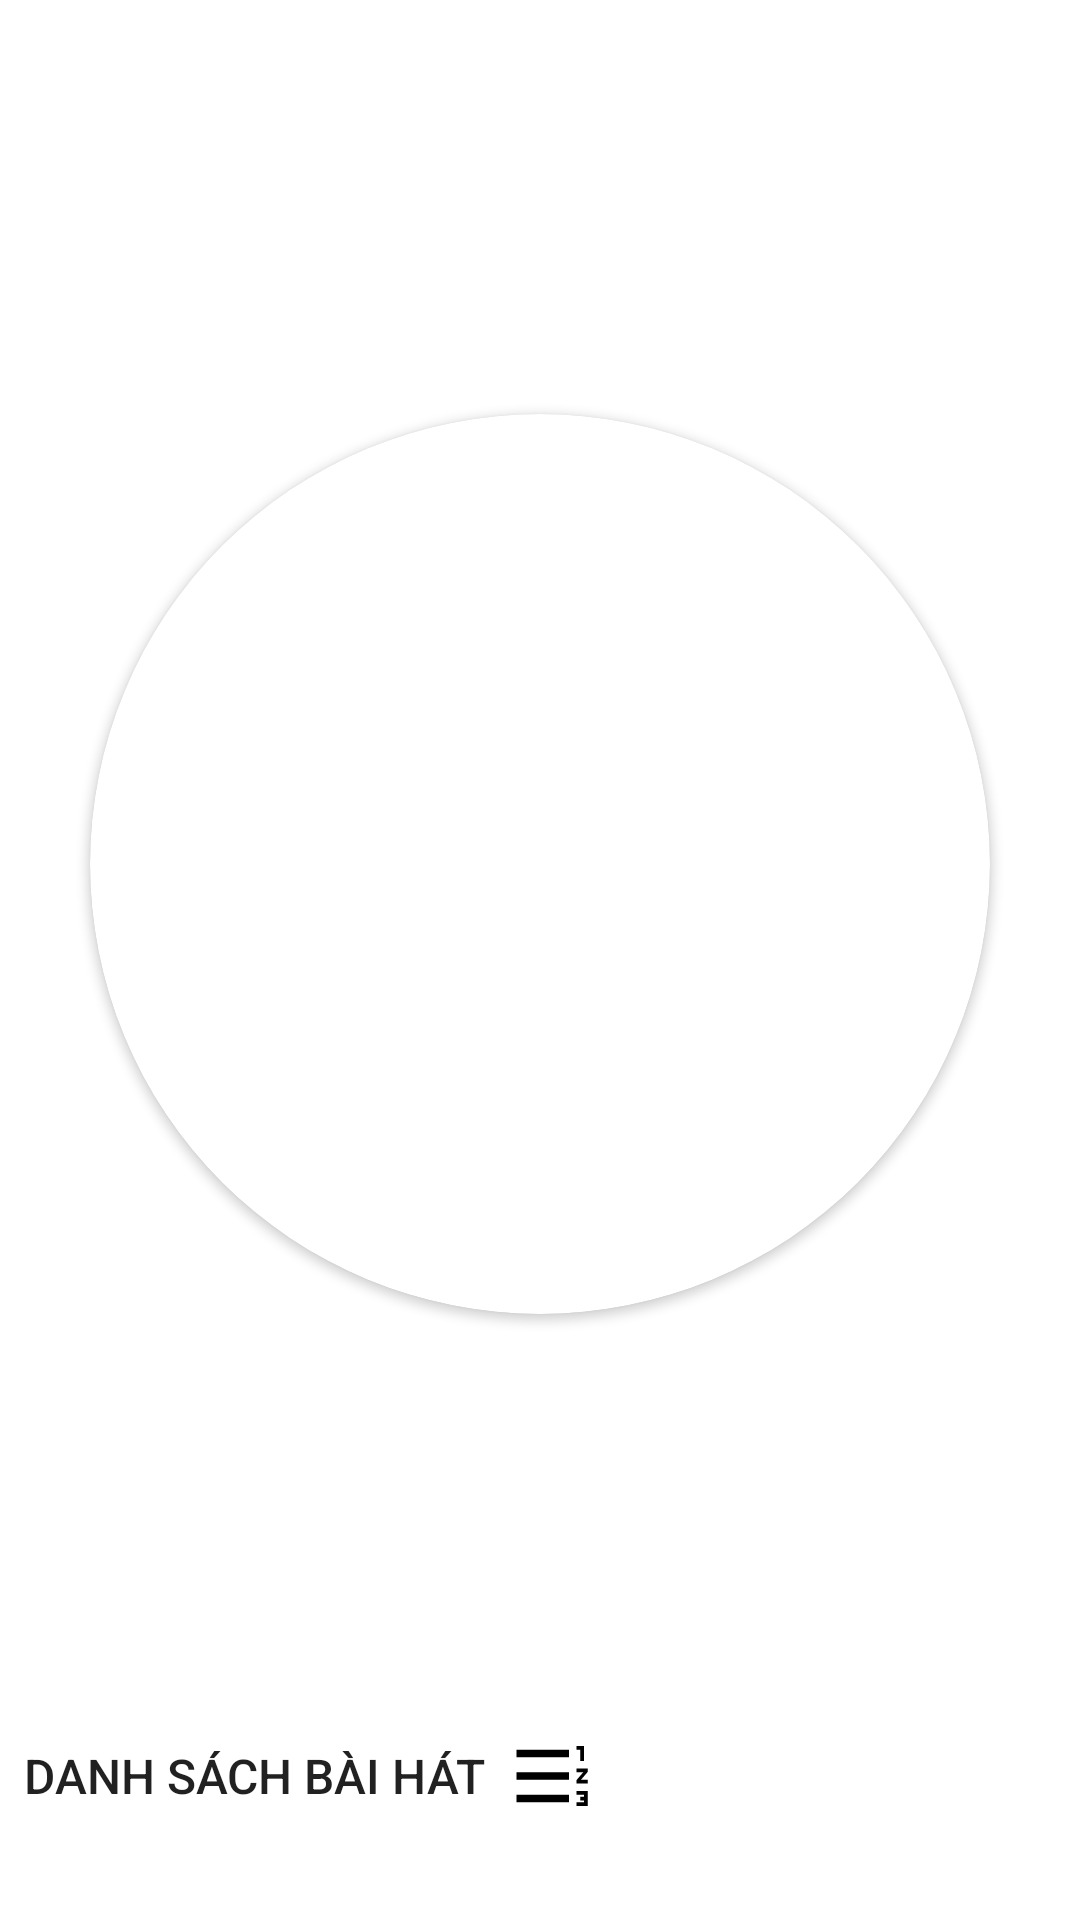

The Android layout XML behind this screen, and the referenced resources:
<!-- AndroidManifest.xml: application theme Theme.MusicTPN -->
<!-- res/layout/fragment_disc.xml -->
<?xml version="1.0" encoding="utf-8"?>
<layout>

    <data>

        <variable
            name="track"
            type="com.mock.musictpn.model.track.Track" />
    </data>

    <androidx.constraintlayout.widget.ConstraintLayout xmlns:android="http://schemas.android.com/apk/res/android"
        xmlns:app="http://schemas.android.com/apk/res-auto"
        android:layout_width="match_parent"
        android:layout_height="match_parent">

        <androidx.appcompat.widget.AppCompatButton
            android:id="@+id/btnList"
            android:layout_width="wrap_content"
            android:layout_height="wrap_content"
            android:layout_marginStart="@dimen/dimens_8dp"
            android:layout_marginBottom="@dimen/dimen_24dp"
            android:background="@color/translucent"
            android:drawableEnd="@drawable/ic_list"
            android:drawablePadding="@dimen/dimens_8dp"
            android:drawableTint="@color/black"
            android:gravity="center"
            android:text="@string/playlist"
            android:textSize="@dimen/text_size_16sp"
            app:layout_constraintBottom_toBottomOf="parent"
            app:layout_constraintLeft_toLeftOf="parent" />

        <androidx.cardview.widget.CardView
            android:id="@+id/card_view"
            android:layout_width="wrap_content"
            android:layout_height="wrap_content"
            android:layout_gravity="center"
            app:cardCornerRadius="150dp"
            android:layout_marginBottom="@dimen/dimens_64dp"
            app:layout_constraintBottom_toBottomOf="parent"
            app:layout_constraintLeft_toLeftOf="parent"
            app:layout_constraintRight_toRightOf="parent"
            app:layout_constraintTop_toTopOf="parent">

            <androidx.appcompat.widget.AppCompatImageView
                android:id="@+id/img_cover"
                set_image="@{track.imageUrl}"
                android:layout_width="300dp"
                android:layout_height="300dp"
                android:scaleType="centerCrop" />
        </androidx.cardview.widget.CardView>
    </androidx.constraintlayout.widget.ConstraintLayout>
</layout>
<!-- resources referenced by this layout -->
<resources>
  <color name="black">#FF000000</color>
  <color name="translucent">#00000000</color>
  <dimen name="dimen_24dp">24dp</dimen>
  <dimen name="dimens_64dp">64dp</dimen>
  <dimen name="dimens_8dp">8dp</dimen>
  <dimen name="text_size_16sp">16sp</dimen>
  <!-- drawable ic_list (drawable) -->
  <vector android:height="30dp" android:tint="?attr/colorControlNormal"
      android:viewportHeight="24" android:viewportWidth="24"
      android:width="30dp" xmlns:android="http://schemas.android.com/apk/res/android">
      <path android:fillColor="@android:color/white" android:pathData="M18,17h2v0.5h-1v1h1v0.5h-2v1h3v-4h-3zM19,8h1L20,4h-2v1h1zM18,11h1.8L18,13.1v0.9h3v-1h-1.8l1.8,-2.1L21,10h-3zM2,5h14v2L2,7zM2,17h14v2L2,19zM2,11h14v2L2,13z"/>
  </vector>
  <string name="playlist">Danh sách bài hát</string>
  <style name="Theme.MusicTPN" parent="Theme.MaterialComponents.DayNight.NoActionBar">
          
          <item name="colorPrimary">@color/white</item>
          <item name="colorPrimaryVariant">@color/purple_700</item>
          <item name="colorOnPrimary">@color/white</item>
          
          <item name="colorSecondary">@color/teal_200</item>
          <item name="colorSecondaryVariant">@color/teal_700</item>
          <item name="colorOnSecondary">@color/black</item>
          
          <item name="android:statusBarColor" tools:targetApi="l">?attr/colorPrimaryVariant</item>
          
          <item name="android:windowTranslucentStatus">true</item>
  
      </style>
  <color name="white">#FFFFFFFF</color>
  <color name="purple_700">#1483EF</color>
  <color name="teal_200">#FF03DAC5</color>
  <color name="teal_700">#FF018786</color>
</resources>
